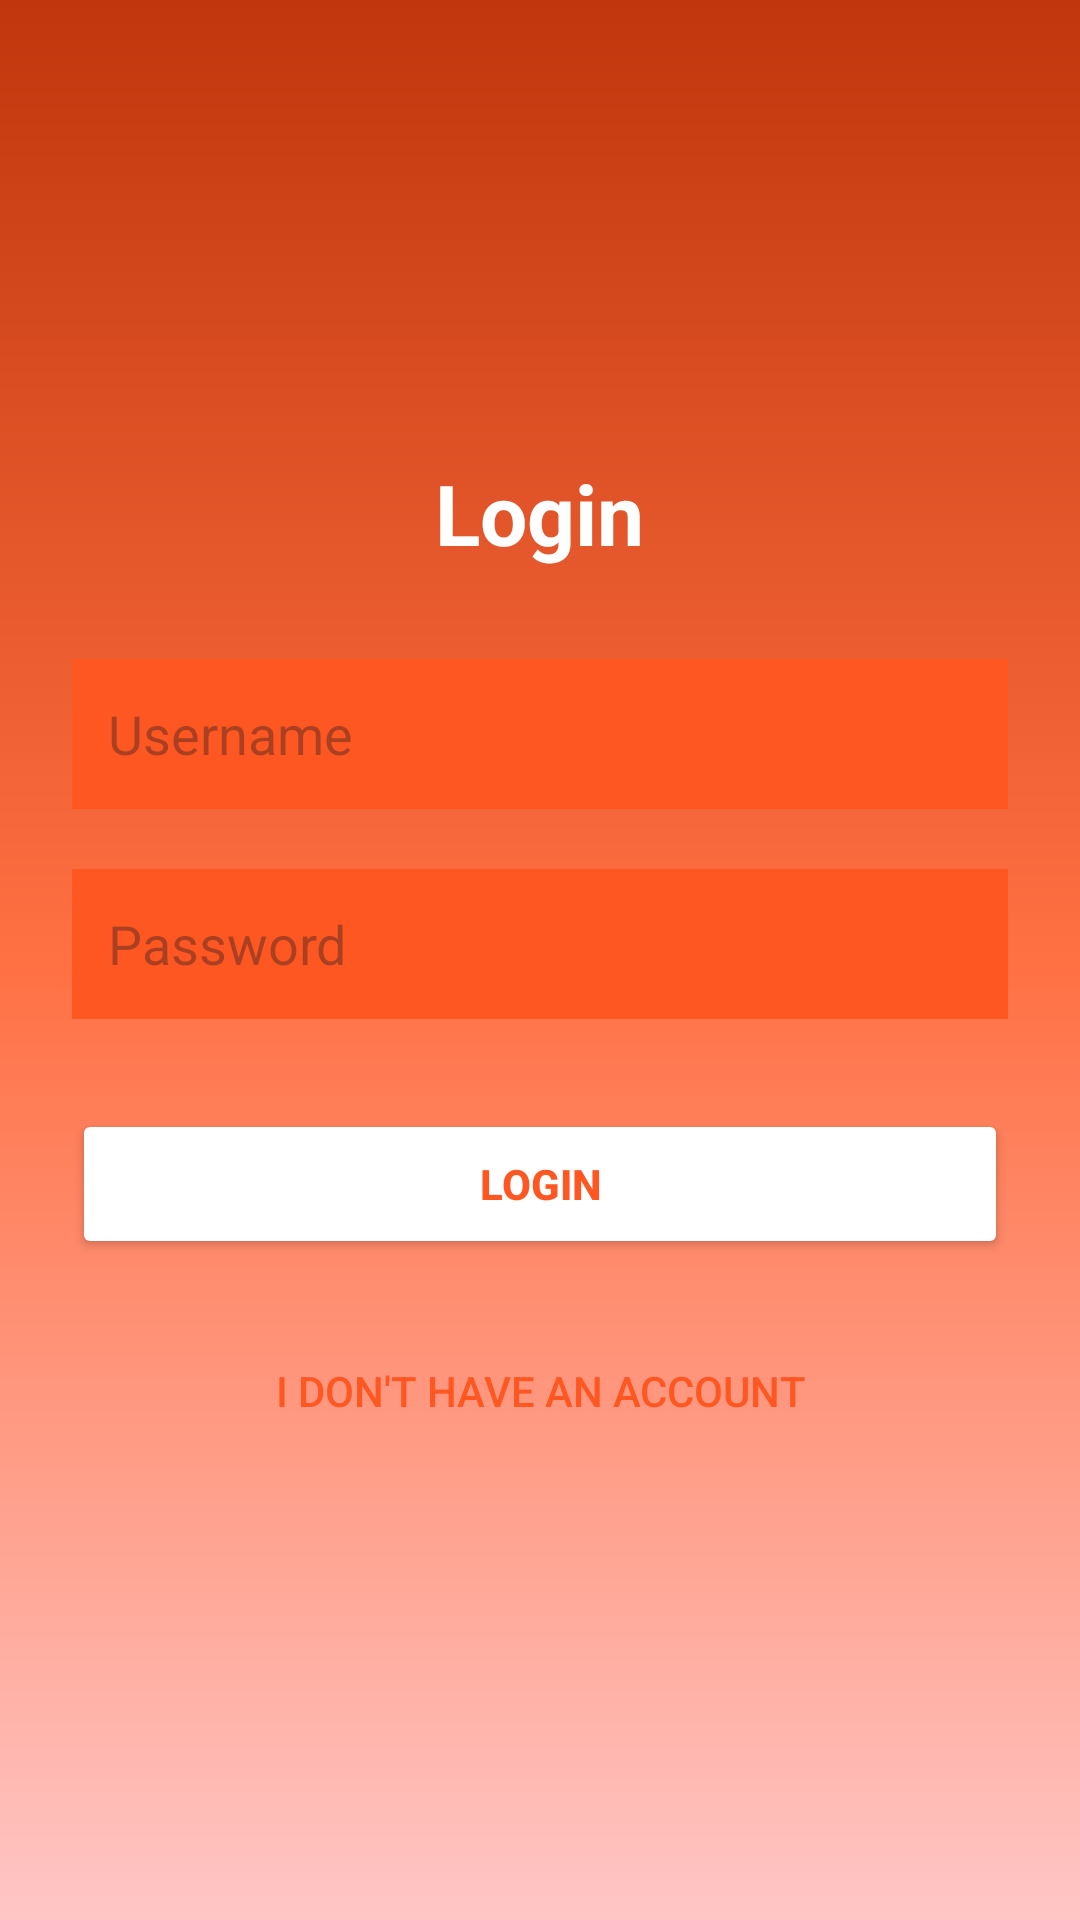

Reconstruct the res/layout file that produces this screen, plus the resources it refers to.
<!-- AndroidManifest.xml: application theme Theme.FootVision -->
<!-- res/layout/activity_login.xml -->
<?xml version="1.0" encoding="utf-8"?>
<LinearLayout xmlns:android="http://schemas.android.com/apk/res/android"
    android:orientation="vertical"
    android:layout_width="match_parent"
    android:layout_height="match_parent"
    android:gravity="center"
    android:padding="24dp"
    android:background="@drawable/bg_gradient">
    <TextView
        android:id="@+id/tvTitleLogin"
        android:layout_width="wrap_content"
        android:layout_height="wrap_content"
        android:text="Login"
        android:textColor="#FFFF"
        android:textSize="28sp"
        android:textStyle="bold"
        android:layout_marginBottom="30dp"/>
    <EditText
        android:id="@+id/etUsername"
        android:layout_width="match_parent"
        android:layout_height="50dp"
        android:hint="Username"
        android:padding="12dp"
        android:background="#FF5722"
        android:layout_marginBottom="20dp"/>
    <EditText
        android:id="@+id/etPassword"
        android:layout_width="match_parent"
        android:layout_height="50dp"
        android:hint="Password"
        android:padding="12dp"
        android:inputType="textPassword"
        android:background="#FF5722"
        android:layout_marginBottom="30dp"/>
    <Button
        android:id="@+id/btnLogin"
        android:layout_width="match_parent"
        android:layout_height="50dp"
        android:text="Login"
        android:backgroundTint="#FFF"
        android:textColor="#FF5722"
        android:textStyle="bold"
        android:layout_marginBottom="20dp"/>
    <Button
        android:id="@+id/btnCreateAccount"
        android:layout_width="wrap_content"
        android:layout_height="wrap_content"
        android:text="I don't have an account"
        android:textColor="#FF5722"
        android:background="@android:color/transparent"/>

</LinearLayout>
<!-- resources referenced by this layout -->
<resources>
  <!-- drawable bg_gradient (drawable) -->
  <?xml version="1.0" encoding="utf-8"?>
  <shape xmlns:android="http://schemas.android.com/apk/res/android">
  
      <gradient
          android:startColor="#C1360C"
          android:centerColor="#FF7043"
          android:endColor="#FFC6C6"
          android:angle="270" />
  
  </shape>
  <style name="Theme.FootVision" parent="Base.Theme.FootVision" />
  <style name="Base.Theme.FootVision" parent="Theme.Material3.DayNight.NoActionBar">
          
          
      </style>
</resources>
